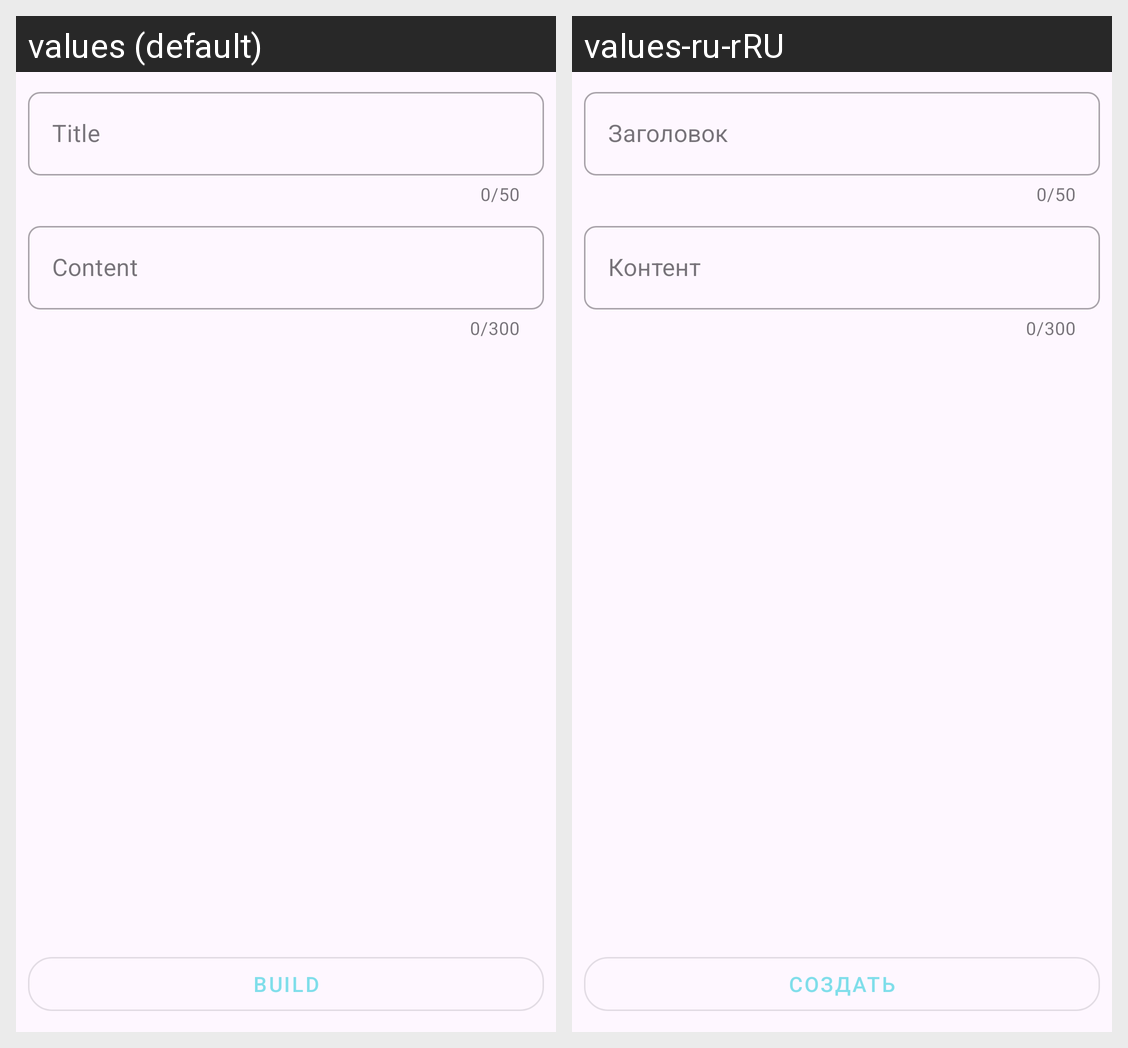

The Android screen above is rendered under two locales of the same app. Produce the string resources it draws, with the default and per-locale values.
Android screen res/layout/fragment_build_qr_code.xml rendered under 2 locales, left to right: values (default), values-ru-rRU. Device: Nexus 5 (rendered at 1080×1920; each locale shown at half size, 540×960, under a caption strip naming it); theme Theme.QrHolder.
Strings drawn on this screen, with the default value and each locale's value (text and hints the layout hard-codes, and strings that could not be matched under every locale, appear in the picture but are not listed):

tittle
  values: Title
  values-ru-rRU: Заголовок

content
  values: Content
  values-ru-rRU: Контент

build
  values: Build
  values-ru-rRU: Создать
